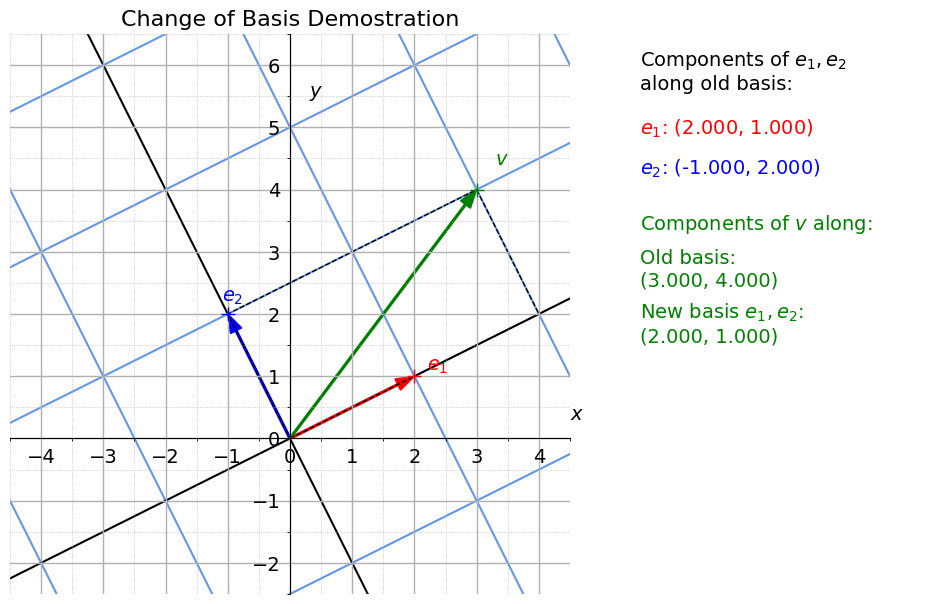

Write Python code to recreate this figure.
"""
    Demostration of change of basis
    ===============================

    Drag the basis vectors to see how the components
    of an arbitrary vector change

    Adapted from the StackOverflow answer
[redacted]
"""

import numpy as np
from matplotlib import rcParams
import matplotlib.pyplot as plt
from matplotlib.backend_bases import MouseButton
from matplotlib.ticker import MultipleLocator
from matplotlib.patches import Polygon, FancyArrow

def grid_color(n):
    if n == 0:
        color = 'black'
    else:
        color = 'cornflowerblue'
    return color

# rcParams['text.usetex'] = True
# rcParams['text.latex.preamble'] = r'\usepackage{amsmath}'

plt.style.use('default')
# plt.style.use('dark_background')

rcParams.update({
    "font.family": "sans-serif",
    "font.sans-serif": ["Arial"],
})

# the whole figure
fig = plt.figure(figsize=(10, 7))

# add axis for plotting to current figure
# [left, bottom, width, height]
ax = plt.axes([0.05, 0.1, 0.6, 0.8])
# axis for showing info
ax2 = plt.axes([0.7, 0.1, 0.3, 0.8])
# turn off all axes in ax2
ax2.axis('off')

# parameters for text
text_kw = dict(fontsize=14)
text_kw2 = dict(fontsize=14)

ax.set_title('Change of Basis Demostration', fontsize=16)
ax.set_xlim(-4.5, 4.5)
ax.set_ylim(-2.5, 6.5)
ax.set_aspect(1)
# axes go through origin
ax.spines['left'].set_position('zero')
ax.spines['bottom'].set_position('zero')
# turn off unnecessary axes
ax.spines['right'].set_visible(False)
ax.spines['top'].set_visible(False)
ax.tick_params(left=False, bottom=False, labelsize=14)
# axis label
ax.text(4.5, 0.3, '$x$', **text_kw)
ax.text(0.3, 5.5, '$y$', **text_kw)
# set position of grid
ax.xaxis.set_major_locator(MultipleLocator(1))
ax.xaxis.set_minor_locator(MultipleLocator(0.5))
ax.yaxis.set_major_locator(MultipleLocator(1))
ax.yaxis.set_minor_locator(MultipleLocator(0.5))
# axis grid
ax.grid(True, which='major', linestyle='-', lw=1)
ax.grid(True, which='minor', linestyle=':', lw=0.5)

def vecNewBasis(v, e1, e2):
    """Find components of v along e1, e2"""
    matD = np.array([e1, e2])
    return np.dot(np.linalg.inv(matD.T), np.array(v))

def vecLabelXY(v, start=(0,0)):
    """Determine the position of the vector label"""
    raise NotImplementedError
    # midpoint = tuple((v[i] + start[i])/2 for i in range(2))
    # # direction orthogonal to v
    # coord = midpoint
    # return coord

# locator of vectors
init_e1, init_e2, init_v = np.array([2,1]), np.array([-1,2]), np.array([3,4])
pt1, = ax.plot(*init_e1, '+', color='red', ms=10, picker=20)
pt2, = ax.plot(*init_e2, '+', color='blue', ms=10, picker=20)
ptv, = ax.plot(*init_v, '+', color='green', ms=10, picker=20)
# basis vector and its label
# use empty annotation as arrow
arrow_kw = {'head_width': 0.2, 'head_length': 0.3, 'width': 0.03, 'length_includes_head': True}
e1New = FancyArrow(0, 0, *init_e1, **arrow_kw, color='red')
e1Label = ax.text(*(1.1*init_e1), '$e_1$', **text_kw, color='red')
e2New = FancyArrow(0, 0, *init_e2, **arrow_kw, color='blue')
e2Label = ax.text(*(1.1*init_e2), '$e_2$', **text_kw, color='blue')

# arbitrary vector
vOld = FancyArrow(0, 0, *init_v, **arrow_kw, color='green')
vLabel = ax.text(*(1.1*init_v), '$v$', **text_kw, color='green')
ax.add_artist(e1New)
ax.add_artist(e2New)
ax.add_artist(vOld)

# display standard components of e1, e2
basisInfo = ax2.text(0, 0.9, 
    'Components of $e_1, e_2$ \nalong old basis:', 
    **text_kw2
)
e1NewInfo = ax2.text(0, 0.82, 
    '$e_1$: ({:.3f}, {:.3f})'.format(*init_e1), 
    **text_kw2, color='red'
)
e2NewInfo = ax2.text(0, 0.75, 
    '$e_2$: ({:.3f}, {:.3f})'.format(*init_e2), 
    **text_kw2, color='blue'
)
vInfo = ax2.text(0, 0.65, 
    'Components of $v$ along:',
    **text_kw2, color='green'
)
# standart components of v
vOldInfo = ax2.text(0, 0.55, 
    'Old basis: \n({:.3f}, {:.3f})'.format(*init_v), 
    **text_kw2, color='green'
)
# components of v along e1, e2
init_vNew = vecNewBasis(init_v, init_e1, init_e2)
vNewInfo = ax2.text(0, 0.45, 
    'New basis $e_1,e_2$: \n({:.3f}, {:.3f})'.format(*init_vNew), 
    **text_kw2, color='green'
)

# auxiliary lines
verts = [np.array([0,0]), init_vNew[0]*init_e1,
        init_v, init_vNew[1]*init_e2,]
aux = Polygon(verts, linestyle='--', linewidth=1, edgecolor='black', fill=False)
ax.add_artist(aux)
# grid along basis vectors
alpha = np.linspace(-10,10,10)
grid1, grid2 = [], []
for n in range(-10,10):
    ## parallel to e1
    line1 = np.transpose(np.array([a * init_e1 + n * init_e2 for a in alpha]))
    ## parallel to e2
    line2 = np.transpose(np.array([a * init_e2 + n * init_e1 for a in alpha]))
    grid1.append(ax.plot(line1[0], line1[1], color=grid_color(n), zorder=0)[0])
    grid2.append(ax.plot(line2[0], line2[1], color=grid_color(n), zorder=0)[0])

picked_artist = None

def on_pick(event):
    'called when an element is picked'
    global picked_artist
    if event.mouseevent.button == MouseButton.LEFT:
        picked_artist = event.artist

def on_button_release(event):
    'called when a mouse button is released'
    global picked_artist
    if event.button == MouseButton.LEFT:
        picked_artist = None

def on_motion_notify(event):
    'called when the mouse moves'
    global picked_artist
    global init_e1, init_e2, init_v
    global e1New, e2New, vOld, aux
    global grid1, grid2
    if picked_artist is not None and event.inaxes is not None and event.button == MouseButton.LEFT:
        picked_artist.set_data([event.xdata], [event.ydata])
        if picked_artist == pt1 or picked_artist == pt2:
            if picked_artist == pt1:
                # redraw arrow e1
                init_e1 = np.array([event.xdata, event.ydata])
                e1New.remove()
                e1New = FancyArrow(0, 0, *init_e1, **arrow_kw, color='red')
                ax.add_artist(e1New)
                e1Label.set_position(1.1 * init_e1)
            elif picked_artist == pt2:
                # redraw arrow e2
                init_e2 = np.array([event.xdata, event.ydata])
                e2New.remove()
                e2New = FancyArrow(0, 0, *init_e2, **arrow_kw, color='blue')
                ax.add_artist(e2New)
                e2Label.set_position(1.1 * init_e2)
            # redraw gridlines
            for line1, line2 in zip(grid1, grid2):
                line1.remove()
                line2.remove()
            grid1.clear()
            grid2.clear()
            for n in range(-10,10):
                ## parallel to e1
                line1 = np.transpose(np.array([a * init_e1 + n * init_e2 for a in alpha]))
                ## parallel to e2
                line2 = np.transpose(np.array([a * init_e2 + n * init_e1 for a in alpha]))
                grid1.append(ax.plot(line1[0], line1[1], color=grid_color(n), zorder=0)[0])
                grid2.append(ax.plot(line2[0], line2[1], color=grid_color(n), zorder=0)[0])
        elif picked_artist == ptv:
            # redraw arrow v
            init_v = np.array([event.xdata, event.ydata])
            vOld.remove()
            vOld = FancyArrow(0, 0, *init_v, **arrow_kw, color='green')
            ax.add_artist(vOld)
            vLabel.set_position(1.1 * init_v)
        # update coordinates and components
        init_vNew = vecNewBasis(init_v, init_e1, init_e2)
        e1NewInfo.set_text('$e_1$: ({:.3f}, {:.3f})'.format(*init_e1))
        e2NewInfo.set_text('$e_2$: ({:.3f}, {:.3f})'.format(*init_e2))
        vOldInfo.set_text('$v$ (standard): \n({:.3f}, {:.3f})'.format(*init_v))
        vNewInfo.set_text('$v$ (along $e_1,e_2$): \n({:.3f}, {:.3f})'.format(*init_vNew))
        # remove parallelogram and redraw
        aux.remove()
        verts = [np.array([0,0]), init_vNew[0]*init_e1,
                init_v, init_vNew[1]*init_e2,]
        aux = Polygon(verts, linestyle='--', linewidth=1, edgecolor='black', fill=False)
        ax.add_artist(aux)
        fig.canvas.draw_idle()

fig.canvas.mpl_connect('button_release_event', on_button_release)
fig.canvas.mpl_connect('pick_event', on_pick)
fig.canvas.mpl_connect('motion_notify_event', on_motion_notify)

plt.show()